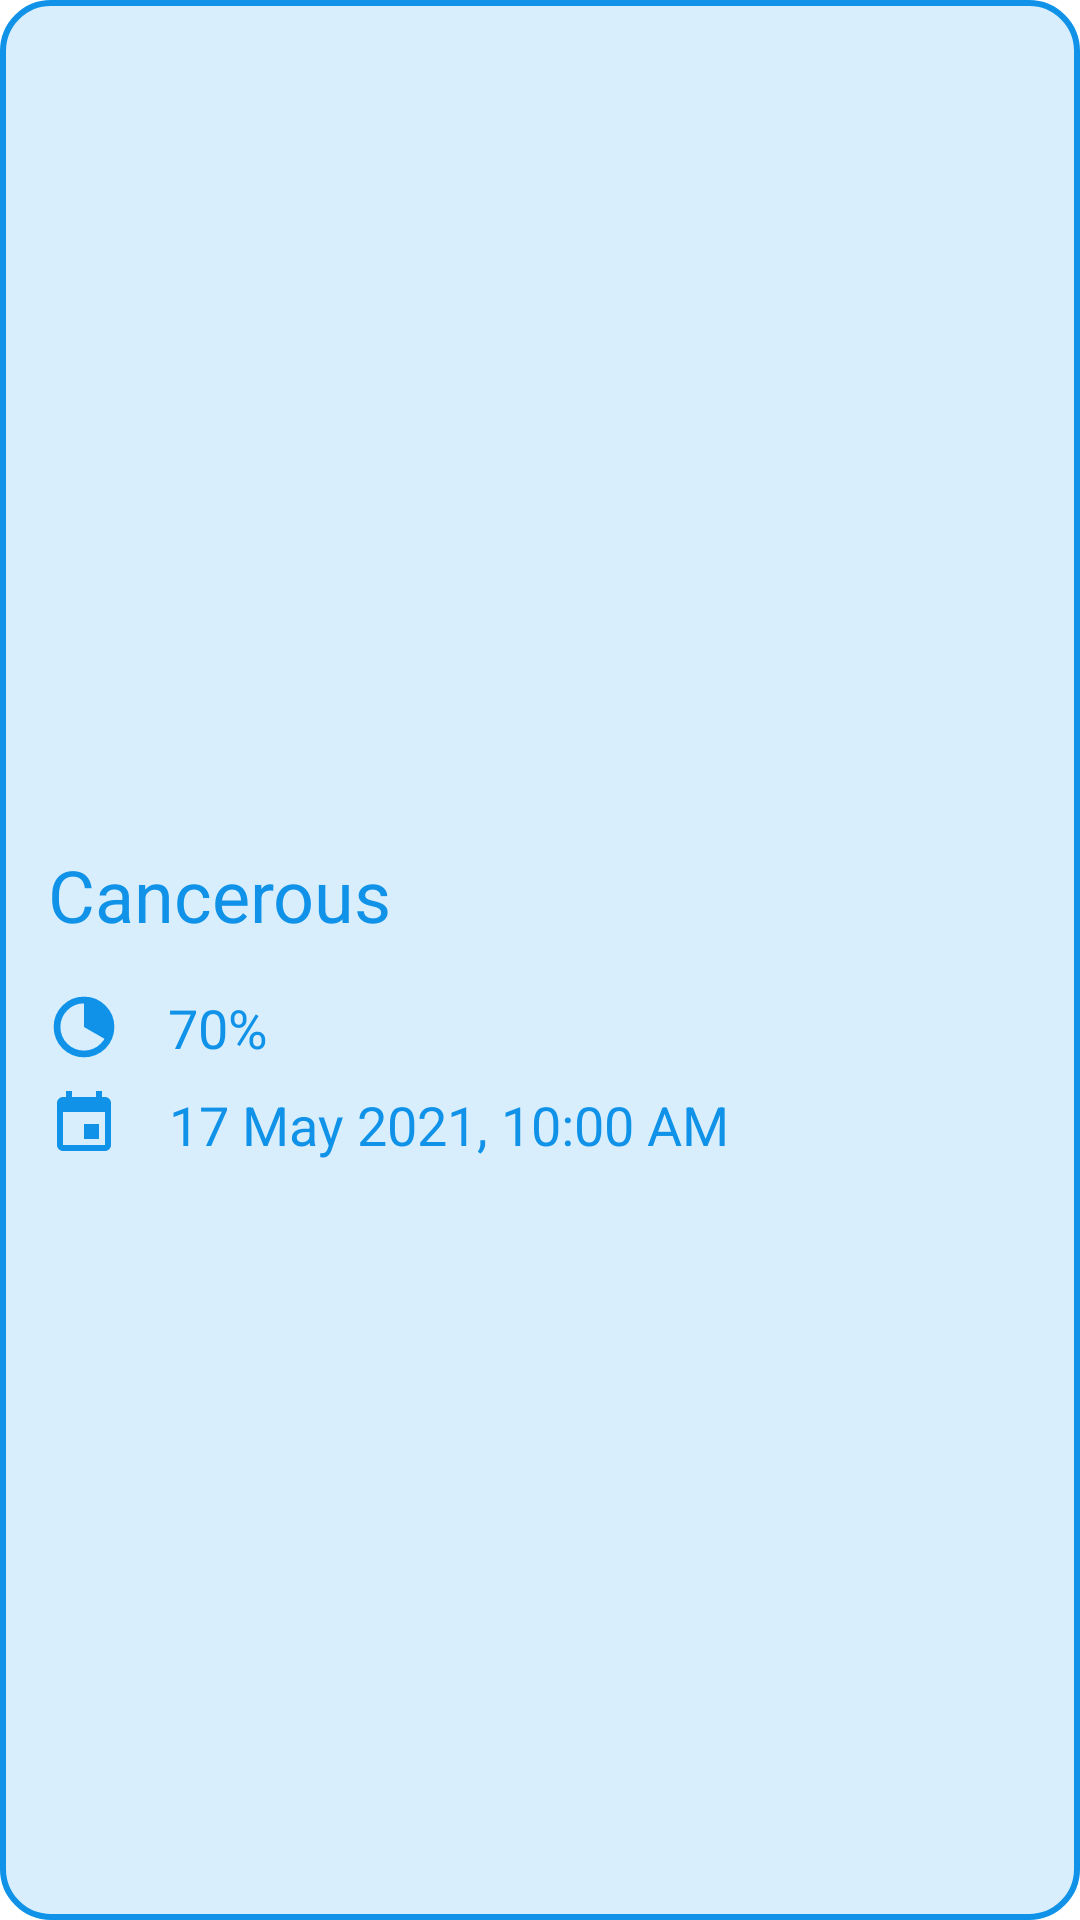

Write the Android layout XML for this screen, with the resource values it uses.
<!-- AndroidManifest.xml: application theme Theme.Asclepius -->
<!-- res/layout/history_card.xml -->
<?xml version="1.0" encoding="utf-8"?>
<androidx.constraintlayout.widget.ConstraintLayout xmlns:android="http://schemas.android.com/apk/res/android"
    xmlns:app="http://schemas.android.com/apk/res-auto"
    xmlns:tools="http://schemas.android.com/tools"
    android:layout_width="match_parent"
    android:layout_height="wrap_content"
    android:layout_margin="16dp"
    android:background="@drawable/background_with_border"
    android:padding="16dp">

    <ImageView
        android:id="@+id/imageView_history"
        android:layout_width="match_parent"
        android:layout_height="250dp"
        android:scaleType="centerCrop"
        app:layout_constraintStart_toStartOf="parent"
        app:layout_constraintTop_toTopOf="parent"
        tools:src="@tools:sample/avatars" />

    <TextView
        android:id="@+id/tv_verdictLabel"
        android:layout_width="wrap_content"
        android:layout_height="wrap_content"
        android:layout_marginTop="16dp"
        android:text="@string/tv_verdictLabel_placeholder"
        android:textColor="@color/btn_text"
        android:textSize="24sp"
        app:layout_constraintStart_toStartOf="@id/imageView_history"
        app:layout_constraintTop_toBottomOf="@id/imageView_history" />

    <TextView
        android:id="@+id/tv_confidenceScore"
        android:layout_width="wrap_content"
        android:layout_height="wrap_content"
        android:layout_marginTop="16dp"
        android:drawablePadding="16dp"
        android:text="@string/tv_confidenceScore_placeholder"
        android:textColor="@color/dark_blue"
        android:textSize="18sp"
        app:drawableStartCompat="@drawable/ic_percentage"
        app:layout_constraintStart_toStartOf="@id/tv_verdictLabel"
        app:layout_constraintTop_toBottomOf="@id/tv_verdictLabel" />

    <TextView
        android:id="@+id/tv_time"
        android:layout_width="wrap_content"
        android:layout_height="wrap_content"
        android:layout_marginTop="8dp"
        android:drawablePadding="16dp"
        android:gravity="center"
        android:text="@string/tv_time_placeholder"
        android:textColor="@color/dark_blue"
        android:textSize="18sp"
        app:drawableStartCompat="@drawable/ic_calendar"
        app:layout_constraintStart_toStartOf="@id/imageView_history"
        app:layout_constraintTop_toBottomOf="@id/tv_confidenceScore" />

</androidx.constraintlayout.widget.ConstraintLayout>
<!-- resources referenced by this layout -->
<resources>
  <color name="btn_text">@color/dark_blue</color>
  <color name="dark_blue">#0F92E8</color>
  <!-- drawable background_with_border (drawable) -->
  <?xml version="1.0" encoding="utf-8"?>
  <shape xmlns:android="http://schemas.android.com/apk/res/android">
  
      <solid
          android:color="@color/light_blue"/>
      <stroke
          android:width="2dp"
          android:color="@color/dark_blue"/>
      <corners
          android:radius="16dp"/>
  </shape>
  <!-- drawable ic_calendar (drawable) -->
  <vector xmlns:android="http://schemas.android.com/apk/res/android"
      android:width="24dp"
      android:height="24dp"
      android:viewportWidth="16"
      android:viewportHeight="16">
    <path
        android:pathData="M12.667,12.667H3.333V5.334H12.667M10.667,0.667V2H5.333V0.667H4V2H3.333C2.593,2 2,2.594 2,3.334V12.667C2,13.021 2.14,13.36 2.391,13.61C2.641,13.86 2.98,14 3.333,14H12.667C13.02,14 13.359,13.86 13.609,13.61C13.859,13.36 14,13.021 14,12.667V3.334C14,2.98 13.859,2.641 13.609,2.391C13.359,2.141 13.02,2 12.667,2H12V0.667M11.333,8H8V11.334H11.333V8Z"
        android:fillColor="#0F92E8"/>
  </vector>
  <!-- drawable ic_percentage (drawable) -->
  <vector xmlns:android="http://schemas.android.com/apk/res/android"
      android:width="24dp"
      android:height="24dp"
      android:viewportWidth="16"
      android:viewportHeight="16">
    <path
        android:pathData="M8,2C9.053,2 10.088,2.277 11,2.804C11.912,3.331 12.669,4.088 13.196,5C13.723,5.912 14,6.947 14,8C14,9.053 13.723,10.088 13.196,11L8.003,8.002L8,2Z"
        android:fillColor="#0F92E8"/>
    <path
        android:pathData="M2,8C2,8.788 2.155,9.568 2.457,10.296C2.758,11.024 3.2,11.686 3.757,12.243C4.315,12.8 4.976,13.242 5.704,13.543C6.432,13.845 7.212,14 8,14C8.788,14 9.568,13.845 10.296,13.543C11.024,13.242 11.686,12.8 12.243,12.243C12.8,11.686 13.242,11.024 13.543,10.296C13.845,9.568 14,8.788 14,8C14,6.409 13.368,4.883 12.243,3.757C11.117,2.632 9.591,2 8,2C6.409,2 4.883,2.632 3.757,3.757C2.632,4.883 2,6.409 2,8Z"
        android:strokeLineJoin="round"
        android:strokeWidth="1.5"
        android:fillColor="#00000000"
        android:strokeColor="#0F92E8"
        android:strokeLineCap="round"/>
  </vector>
  <string name="tv_confidenceScore_placeholder">70%</string>
  <string name="tv_time_placeholder">17 May 2021, 10:00 AM</string>
  <string name="tv_verdictLabel_placeholder">Cancerous</string>
  <style name="Theme.Asclepius" parent="Base.Theme.Asclepius" />
  <color name="light_blue">#D9EEFD</color>
  <style name="Base.Theme.Asclepius" parent="Theme.Material3.DayNight.NoActionBar">
          <item name="android:statusBarColor">@color/white</item>
          <item name="android:windowBackground">@color/white</item>
          <item name="android:textColor">@color/black</item>
  
      </style>
  <color name="white">#FFFFFFFF</color>
  <color name="black">#1F1F1F</color>
</resources>
